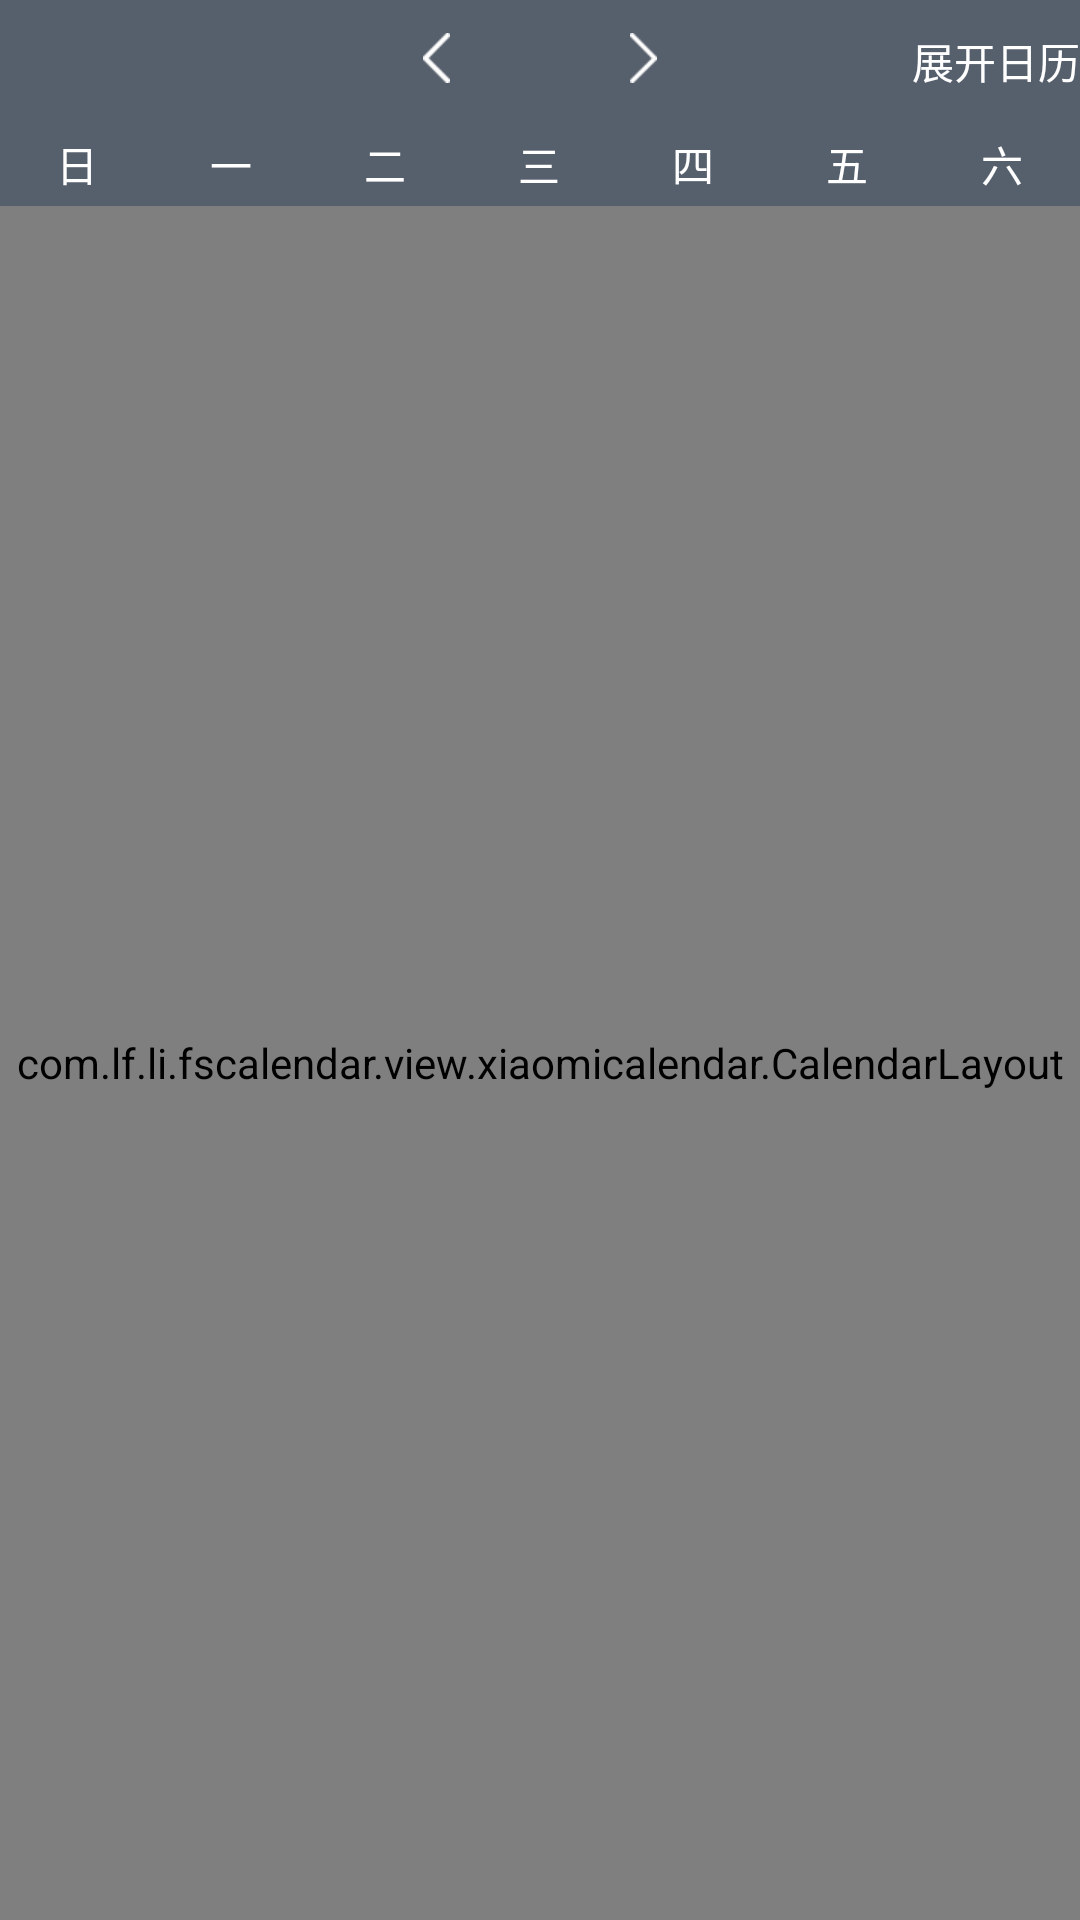

Write the Android layout XML for this screen, with the resource values it uses.
<!-- AndroidManifest.xml: application theme AppTheme -->
<!-- res/layout/activity_xiaomi.xml -->
<?xml version="1.0" encoding="utf-8"?>
<LinearLayout xmlns:android="http://schemas.android.com/apk/res/android"
              android:layout_width="match_parent"
              android:layout_height="match_parent"
              android:background="@color/fsgm_colorWhite"
              android:orientation="vertical">

    <RelativeLayout
        android:layout_width="match_parent"
        android:layout_height="wrap_content"
        android:background="#565F6C"
        android:gravity="center"
        android:paddingBottom="10dp"
        android:paddingTop="10dp">

        <LinearLayout
            android:layout_width="match_parent"
            android:layout_height="wrap_content"
            android:gravity="center"
            android:orientation="horizontal">

            <LinearLayout
                android:layout_width="wrap_content"
                android:layout_height="wrap_content"
                android:gravity="center"
                android:paddingLeft="30dp"
                android:paddingRight="30dp">

                <ImageView
                    android:id="@+id/calendar_left"
                    android:layout_width="wrap_content"
                    android:layout_height="wrap_content"
                    android:background="@mipmap/toleft"/>
            </LinearLayout>

            <TextView
                android:id="@+id/select_time"
                android:layout_width="wrap_content"
                android:layout_height="wrap_content"
                android:text=""
                android:textColor="#ffffff"
                android:textSize="14dp"/>

            <LinearLayout
                android:layout_width="wrap_content"
                android:layout_height="wrap_content"
                android:paddingLeft="30dp"
                android:paddingRight="30dp">

                <ImageView
                    android:id="@+id/calendar_right"
                    android:layout_width="wrap_content"
                    android:layout_height="wrap_content"
                    android:background="@mipmap/toright"/>
            </LinearLayout>

        </LinearLayout>

        <TextView
            android:id="@+id/calendar_open_fold"
            android:layout_width="wrap_content"
            android:layout_height="wrap_content"
            android:layout_alignParentRight="true"
            android:text="展开日历"
            android:textColor="#ffffff"/>


    </RelativeLayout>


    <LinearLayout
        android:layout_width="match_parent"
        android:layout_height="28dp"
        android:background="#565F6C"
        android:orientation="horizontal">

        <TextView
            android:layout_width="0dp"
            android:layout_height="match_parent"
            android:layout_weight="1"
            android:gravity="center"
            android:text="日"
            android:textColor="#ffffff"
            />

        <TextView
            android:layout_width="0dp"
            android:layout_height="match_parent"
            android:layout_weight="1"
            android:gravity="center"
            android:text="一"
            android:textColor="#ffffff"
            />

        <TextView
            android:layout_width="0dp"
            android:layout_height="match_parent"
            android:layout_weight="1"
            android:gravity="center"
            android:text="二"
            android:textColor="#ffffff"
            />

        <TextView
            android:layout_width="0dp"
            android:layout_height="match_parent"
            android:layout_weight="1"
            android:gravity="center"
            android:text="三"
            android:textColor="#ffffff"
            />

        <TextView
            android:layout_width="0dp"
            android:layout_height="match_parent"
            android:layout_weight="1"
            android:gravity="center"
            android:text="四"
            android:textColor="#ffffff"
            />

        <TextView
            android:layout_width="0dp"
            android:layout_height="match_parent"
            android:layout_weight="1"
            android:gravity="center"
            android:text="五"
            android:textColor="#ffffff"
            />

        <TextView
            android:layout_width="0dp"
            android:layout_height="match_parent"
            android:layout_weight="1"
            android:gravity="center"
            android:text="六"
            android:textColor="#ffffff"
            />

    </LinearLayout>

    <com.lf.li.fscalendar.view.xiaomicalendar.CalendarLayout
        android:id="@+id/cl_calendar"
        android:layout_width="match_parent"
        android:layout_height="0dp"
        android:layout_weight="1"
        android:background="#565F6C">

        <com.lf.li.fscalendar.view.xiaomicalendar.CalendarDateView
            android:id="@+id/calendarDateView"
            android:layout_width="match_parent"
            android:layout_height="wrap_content"/>

        <include layout="@layout/plan_tab"/>

    </com.lf.li.fscalendar.view.xiaomicalendar.CalendarLayout>

</LinearLayout>
<!-- res/layout/plan_tab.xml (included above) -->
<?xml version="1.0" encoding="utf-8"?>
<LinearLayout xmlns:android="http://schemas.android.com/apk/res/android"
              xmlns:app="http://schemas.android.com/apk/res-auto"
              android:layout_width="match_parent"
              android:layout_height="wrap_content"
              android:background="#f4f4f4"
              android:orientation="vertical">

    <android.support.design.widget.TabLayout
        android:id="@+id/tab_plan"
        android:layout_width="match_parent"
        android:layout_height="wrap_content"
        android:background="#FFFFFFFF"
        app:tabBackground="@color/fsgm_colorWhite"
        app:tabIndicatorColor="@color/fsgm_blue"
        app:tabIndicatorHeight="1dp"
        app:tabMode="fixed"
        app:tabSelectedTextColor="@color/fsgm_blue"
        app:tabTextColor="@color/fsgm_弱字体"/>

    <android.support.v4.view.ViewPager
        android:id="@+id/vp_plan"
        android:layout_width="match_parent"
        android:layout_height="wrap_content"
        android:layout_marginLeft="12dp"
        android:layout_marginRight="12dp"
        android:layout_marginTop="10dp"
        android:background="#FFFFFFFF"/>
</LinearLayout>
<!-- resources referenced by this layout -->
<resources>
  <color name="fsgm_blue">#49ADE9</color>
  <color name="fsgm_colorWhite">#FFFFFFFF</color>
  <!-- mipmap toleft: png bitmap (mipmap-xhdpi, 1142 bytes) -->
  <!-- mipmap toright: png bitmap (mipmap-xhdpi, 1166 bytes) -->
  <style name="AppTheme" parent="Theme.AppCompat.Light.DarkActionBar">
          
          <item name="colorPrimary">@color/colorPrimary</item>
          <item name="colorPrimaryDark">@color/colorPrimaryDark</item>
          <item name="colorAccent">@color/colorAccent</item>
      </style>
  <color name="colorPrimary">#3F51B5</color>
  <color name="colorPrimaryDark">#303F9F</color>
  <color name="colorAccent">#FF4081</color>
</resources>
